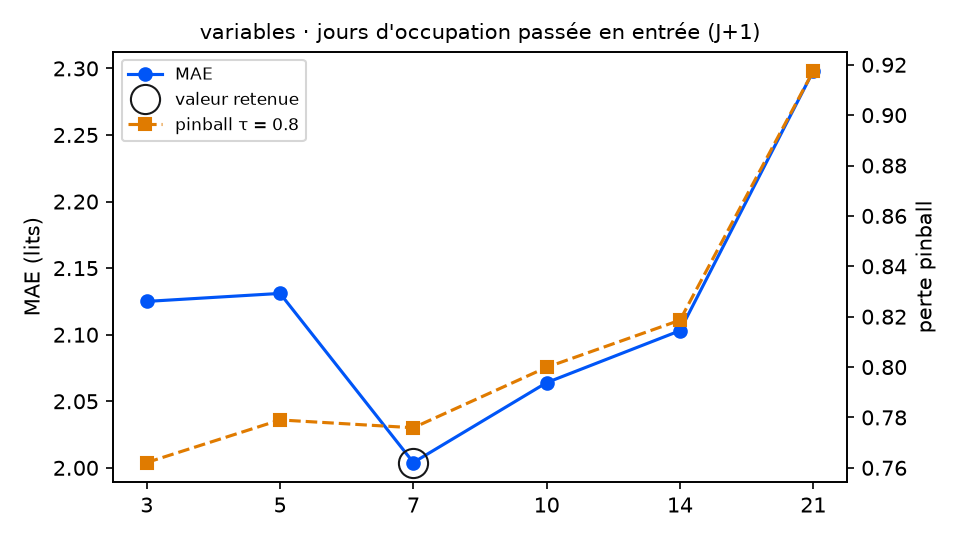

The file beside this chart, header and first rows:
variante; MAE; RMSE; biais; pinball τ=0.8; couverture 90 %; temps (s); DM p (pinball τ=0.8); p Holm; vs choix retenu
retards = 3; 2.125; 2.637; -0.927; 0.7621; 89.1; 6.6; 0.4178; 0.8356; équivalent
retards = 5; 2.131; 2.633; -0.841; 0.779; 88.5; 7.8; 0.7918; 0.8356; équivalent
retards = 7 (retenu); 2.004; 2.51; -0.745; 0.7759; 86.3; 6.8; ; ; — choix retenu
retards = 10; 2.064; 2.568; -0.748; 0.7999; 87.4; 8.0; 0.0297; 0.0891; équivalent
retards = 14; 2.103; 2.633; -0.819; 0.8186; 88.0; 7.1; 0.0205; 0.082; équivalent
retards = 21; 2.298; 2.814; -0.895; 0.9175; 79.2; 6.9; 0.0; 0.0; moins bon
